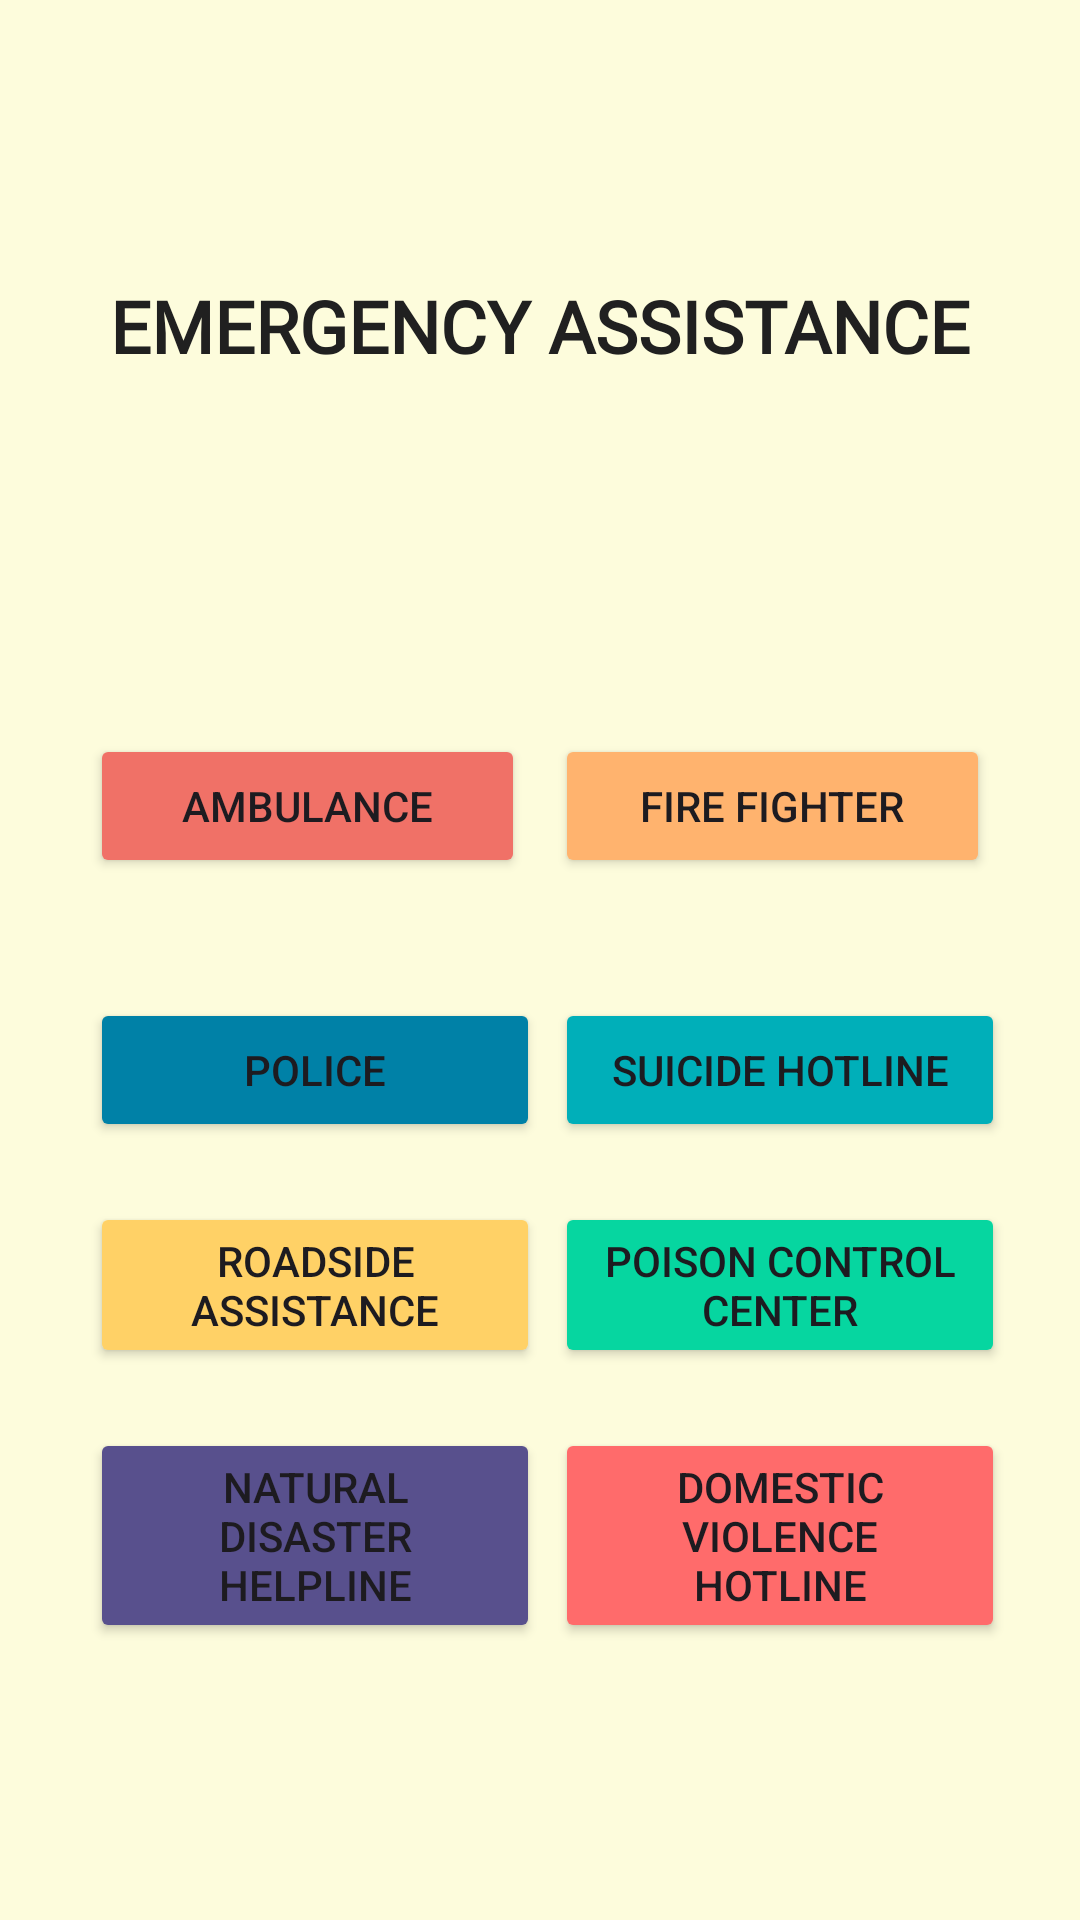

Write the Android layout XML for this screen, with the resource values it uses.
<!-- AndroidManifest.xml: application theme Theme.EmergencyAssistance -->
<!-- res/layout/activity_main.xml -->
<?xml version="1.0" encoding="utf-8"?>
<RelativeLayout xmlns:android="http://schemas.android.com/apk/res/android"
    xmlns:app="http://schemas.android.com/apk/res-auto"
    xmlns:tools="http://schemas.android.com/tools"
    android:layout_width="match_parent"
    android:layout_height="match_parent"
    android:background="#FDFCDC"
    tools:context=".MainActivity">

    <LinearLayout
        android:layout_width="match_parent"
        android:layout_height="match_parent"
        android:foregroundGravity="center"
        android:gravity="center"
        android:orientation="vertical"
        android:padding="25dp">

        <TextView
            android:id="@+id/textView2"
            android:layout_width="match_parent"
            android:layout_height="wrap_content"
            android:fontFamily="@font/open_sans"
            android:gravity="center"
            android:paddingBottom="100dp"
            android:text="Emergency Assistance"
            android:textAllCaps="true"
            android:textColor="#202020"
            android:textSize="24sp"
            android:textStyle="bold" />

        <LinearLayout
            android:layout_width="match_parent"
            android:layout_height="wrap_content"
            android:orientation="horizontal"
            android:paddingTop="20dp"
            android:paddingBottom="20dp">

            <Button
                android:id="@+id/button1"
                android:layout_width="0dp"
                android:layout_height="wrap_content"
                android:layout_marginLeft="5dp"
                android:layout_marginRight="5dp"
                android:layout_weight="1"
                android:backgroundTint="#F07167"
                android:text="Ambulance" />

            <Button
                android:id="@+id/button2"
                android:layout_width="0dp"
                android:layout_height="wrap_content"
                android:layout_marginLeft="5dp"
                android:layout_marginRight="5dp"
                android:layout_weight="1"
                android:backgroundTint="#FFB36E"
                android:text="Fire Fighter" />

        </LinearLayout>

        <LinearLayout
            android:layout_width="match_parent"
            android:layout_height="wrap_content"
            android:orientation="horizontal"
            android:paddingTop="20dp">

            <Button
                android:id="@+id/button3"
                android:layout_width="0dp"
                android:layout_height="wrap_content"
                android:layout_marginLeft="5dp"
                android:layout_weight="1"
                android:backgroundTint="#0081A7"
                android:text="Police" />

            <Button
                android:id="@+id/button4"
                android:layout_width="0dp"
                android:layout_height="wrap_content"
                android:layout_marginLeft="5dp"
                android:layout_weight="1"
                android:backgroundTint="#00afb9"
                android:text="Suicide Hotline" />

        </LinearLayout>

        <LinearLayout
            android:layout_width="match_parent"
            android:layout_height="wrap_content"
            android:orientation="horizontal"
            android:paddingTop="20dp">

            <Button
                android:id="@+id/button5"
                android:layout_width="0dp"
                android:layout_height="wrap_content"
                android:layout_marginLeft="5dp"
                android:layout_weight="1"
                android:backgroundTint="#FFD166"
                android:text="Roadside Assistance" />

            <Button
                android:id="@+id/button6"
                android:layout_width="0dp"
                android:layout_height="wrap_content"
                android:layout_marginLeft="5dp"
                android:layout_weight="1"
                android:backgroundTint="#06D6A0"
                android:text="Poison Control Center" />

        </LinearLayout>

        <LinearLayout
            android:layout_width="match_parent"
            android:layout_height="wrap_content"
            android:orientation="horizontal"
            android:paddingTop="20dp">

            <Button
                android:id="@+id/button7"
                android:layout_width="0dp"
                android:layout_height="wrap_content"
                android:layout_marginLeft="5dp"
                android:layout_weight="1"
                android:backgroundTint="#58508D"
                android:text="Natural Disaster Helpline" />

            <Button
                android:id="@+id/button8"
                android:layout_width="0dp"
                android:layout_height="wrap_content"
                android:layout_marginLeft="5dp"
                android:layout_weight="1"
                android:backgroundTint="#FF6B6B"
                android:text="Domestic Violence Hotline" />

        </LinearLayout>

    </LinearLayout>
</RelativeLayout>
<!-- resources referenced by this layout -->
<resources>
  <style name="Theme.EmergencyAssistance" parent="Base.Theme.EmergencyAssistance" />
  <style name="Base.Theme.EmergencyAssistance" parent="Theme.Material3.DayNight.NoActionBar">
          
          
      </style>
</resources>
